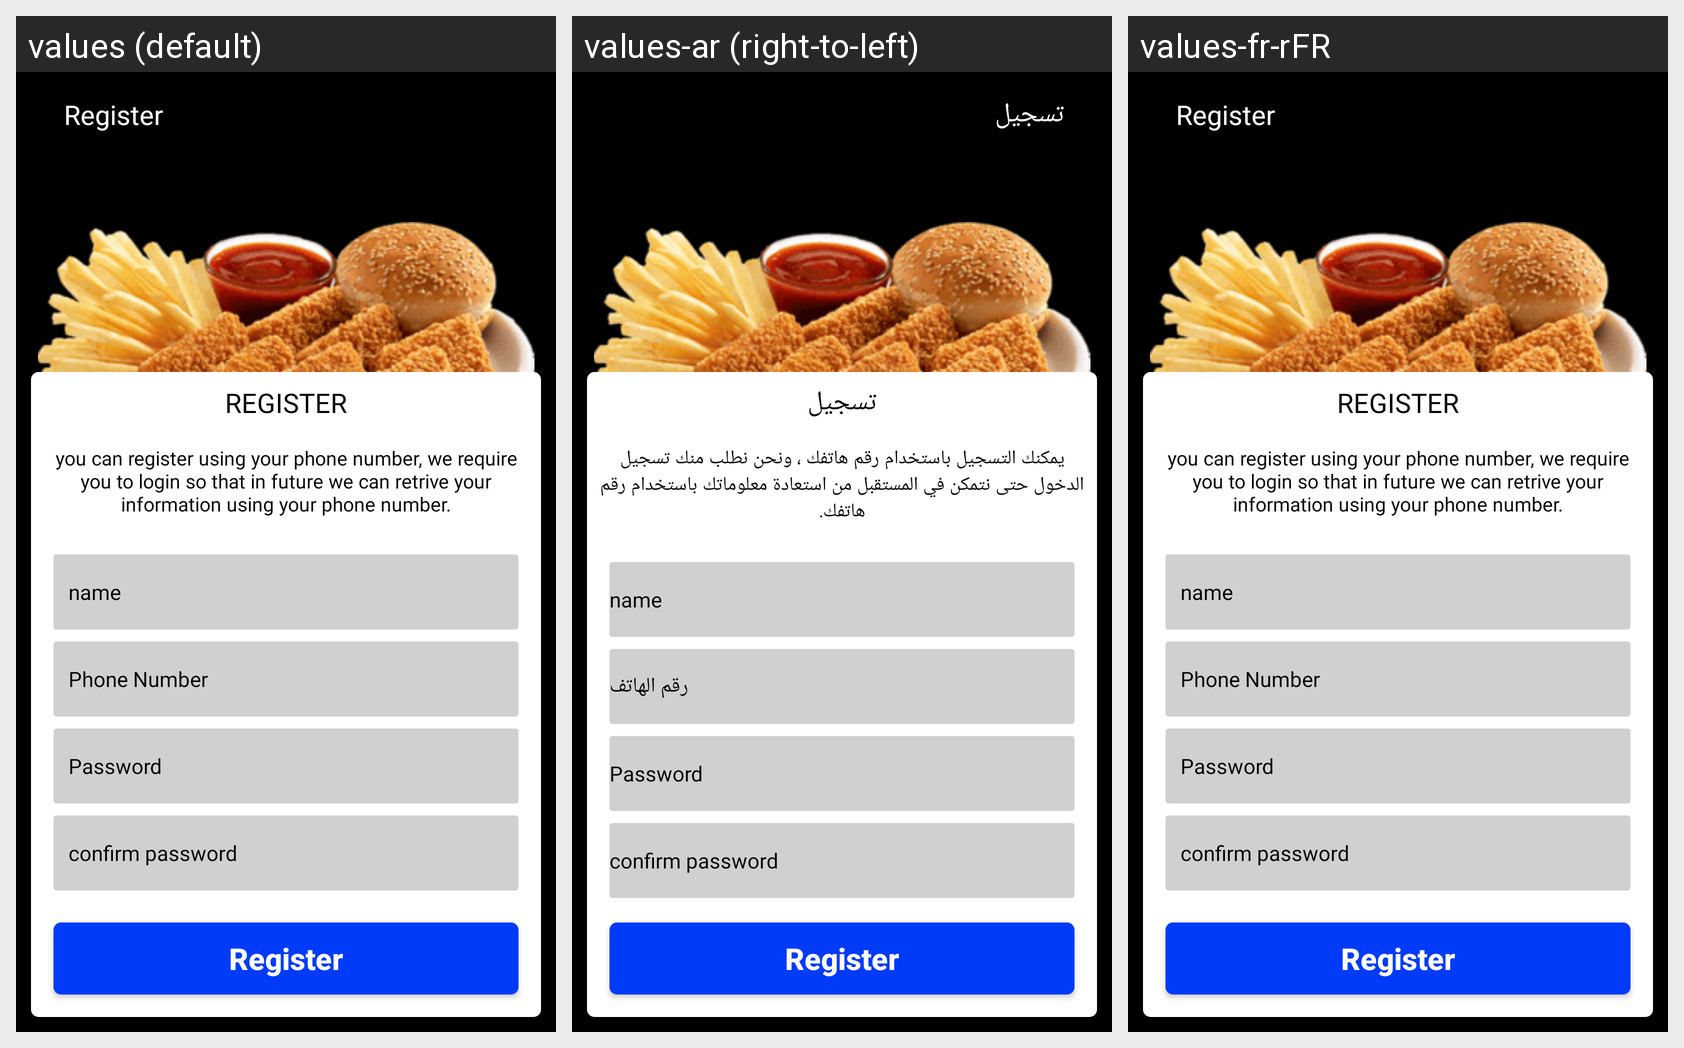

This grid shows one Android layout under several languages. Give, for every string resource on the screen, its name, the default text and each shown locale's text.
Android screen res/layout/activity_register.xml rendered under 3 locales, left to right: values (default), values-ar (right-to-left), values-fr-rFR. Device: Nexus 5 (rendered at 1080×1920; each locale shown at half size, 540×960, under a caption strip naming it); theme AppTheme.
Strings drawn on this screen, with the default value and each locale's value (text and hints the layout hard-codes, and strings that could not be matched under every locale, appear in the picture but are not listed):

txt_register
  values: Register
  values-ar: تسجيل
  values-fr-rFR: Register

register_dialog_text
  values: you can register using your phone number, we require you to login so that in future we can retrive your information using your phone number.
  values-ar: يمكنك التسجيل باستخدام رقم هاتفك ، ونحن نطلب منك تسجيل الدخول حتى نتمكن في المستقبل من استعادة معلوماتك باستخدام رقم هاتفك.
  values-fr-rFR: you can register using your phone number, we require you to login so that in future we can retrive your information using your phone number.

name
  values: name
  values-ar: name  [not translated; the default value is used]
  values-fr-rFR: name  [not translated; the default value is used]

txt_phone_number
  values: Phone Number
  values-ar: رقم الهاتف
  values-fr-rFR: Phone Number

password
  values: Password
  values-ar: Password  [not translated; the default value is used]
  values-fr-rFR: Password  [not translated; the default value is used]
